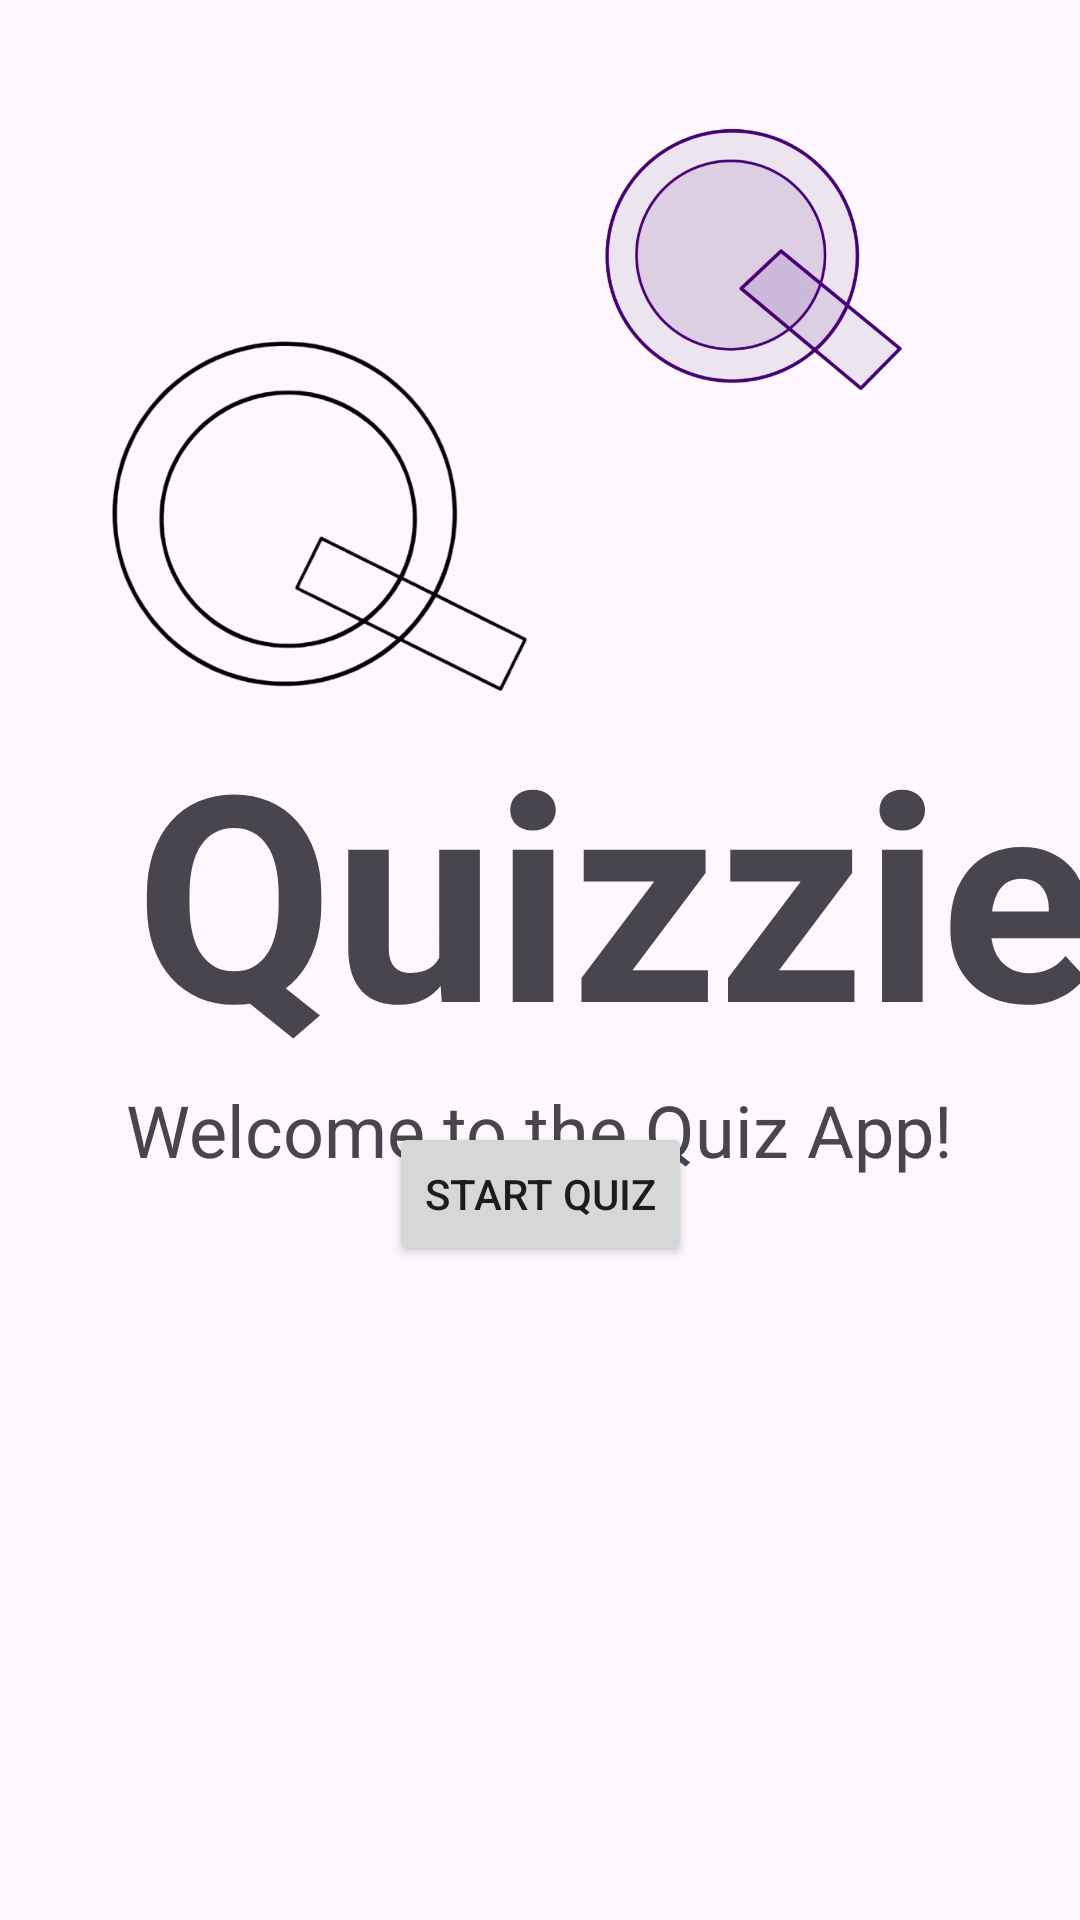

This screen was rendered from an Android layout file. Write that file and the resources it references.
<!-- AndroidManifest.xml: application theme Theme.Quizzie -->
<!-- res/layout/activity_main.xml -->
<?xml version="1.0" encoding="utf-8"?>
<androidx.constraintlayout.widget.ConstraintLayout xmlns:android="http://schemas.android.com/apk/res/android"
    xmlns:app="http://schemas.android.com/apk/res-auto"
    xmlns:tools="http://schemas.android.com/tools"
    android:id="@+id/main"
    android:layout_width="match_parent"
    android:layout_height="match_parent"
    tools:context=".MainActivity">

    <ImageView
        android:id="@+id/logo"
        android:layout_width="169dp"
        android:layout_height="121dp"
        android:layout_marginStart="46dp"
        android:layout_marginTop="157dp"
        android:layout_marginEnd="196dp"
        app:layout_constraintBottom_toTopOf="@+id/quizzieText"
        app:layout_constraintEnd_toEndOf="parent"
        app:layout_constraintStart_toStartOf="parent"
        app:layout_constraintTop_toTopOf="parent"
        app:srcCompat="@drawable/logo" />

    <TextView
        android:id="@+id/welcomeText"
        android:layout_width="wrap_content"
        android:layout_height="wrap_content"
        android:layout_marginStart="68dp"
        android:layout_marginEnd="68dp"
        android:layout_marginBottom="27dp"
        android:text="Welcome to the Quiz App!"
        android:textSize="24sp"
        app:layout_constraintBottom_toTopOf="@+id/startQuizButton"
        app:layout_constraintEnd_toEndOf="parent"
        app:layout_constraintStart_toStartOf="parent"
        app:layout_constraintTop_toBottomOf="@+id/quizzieText" />

    <TextView
        android:id="@+id/quizzieText"
        android:layout_width="wrap_content"
        android:layout_height="wrap_content"
        android:layout_marginStart="45dp"
        android:layout_marginEnd="46dp"
        android:text="Quizzie"
        android:textSize="96sp"
        android:textStyle="bold"
        app:layout_constraintBottom_toTopOf="@+id/welcomeText"
        app:layout_constraintEnd_toEndOf="parent"
        app:layout_constraintHorizontal_bias="0.0"
        app:layout_constraintStart_toStartOf="parent"
        app:layout_constraintTop_toBottomOf="@+id/logo" />

    <Button
        android:id="@+id/startQuizButton"
        android:layout_width="wrap_content"
        android:layout_height="wrap_content"
        android:layout_marginStart="150dp"
        android:layout_marginEnd="150dp"
        android:layout_marginBottom="218dp"
        android:text="Start Quiz"
        app:layout_constraintBottom_toBottomOf="parent"
        app:layout_constraintEnd_toEndOf="parent"
        app:layout_constraintStart_toStartOf="parent" />

    <ImageView
        android:id="@+id/logo2"
        android:layout_width="119dp"
        android:layout_height="92dp"
        android:layout_marginStart="216dp"
        android:layout_marginTop="64dp"
        android:layout_marginEnd="76dp"
        android:layout_marginBottom="122dp"
        app:layout_constraintBottom_toTopOf="@+id/quizzieText"
        app:layout_constraintEnd_toEndOf="parent"
        app:layout_constraintStart_toStartOf="parent"
        app:layout_constraintTop_toTopOf="parent"
        app:srcCompat="@drawable/logo2" />

</androidx.constraintlayout.widget.ConstraintLayout>
<!-- resources referenced by this layout -->
<resources>
  <!-- drawable logo: png bitmap (drawable, 91580 bytes) -->
  <!-- drawable logo2: png bitmap (drawable, 163455 bytes) -->
  <style name="Theme.Quizzie" parent="Base.Theme.Quizzie" />
  <style name="Base.Theme.Quizzie" parent="Theme.Material3.DayNight.NoActionBar">
          
          
      </style>
</resources>
